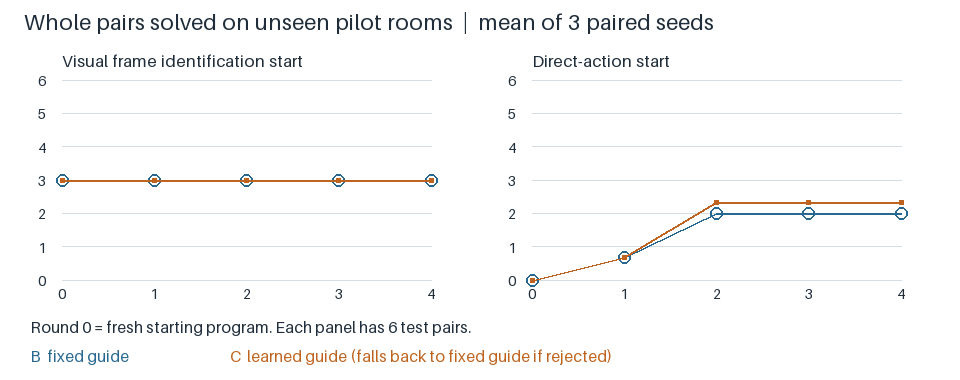

Source data for this figure (header and first rows):
version, seed, start, arm, round, whole, pairs
1, 11, direct, B, 0, 0, 6
1, 11, direct, B, 1, 0, 6
1, 11, direct, B, 2, 2, 6
1, 11, direct, B, 3, 2, 6
1, 11, direct, B, 4, 2, 6
1, 11, direct, C, 0, 0, 6
1, 11, direct, C, 1, 0, 6
1, 11, direct, C, 2, 2, 6
1, 11, direct, C, 3, 2, 6
1, 11, direct, C, 4, 2, 6
1, 11, identify, B, 0, 3, 6
1, 11, identify, B, 1, 3, 6
1, 11, identify, B, 2, 3, 6
1, 11, identify, B, 3, 3, 6
1, 11, identify, B, 4, 3, 6
1, 11, identify, C, 0, 3, 6
1, 11, identify, C, 1, 3, 6
1, 11, identify, C, 2, 3, 6
1, 11, identify, C, 3, 3, 6
1, 11, identify, C, 4, 3, 6
1, 29, direct, B, 0, 0, 6
1, 29, direct, B, 1, 0, 6
1, 29, direct, B, 2, 0, 6
1, 29, direct, B, 3, 2, 6
1, 29, direct, B, 4, 2, 6
1, 29, direct, C, 0, 0, 6
1, 29, direct, C, 1, 0, 6
1, 29, direct, C, 2, 0, 6
1, 29, direct, C, 3, 2, 6
1, 29, direct, C, 4, 2, 6
1, 29, identify, B, 0, 3, 6
1, 29, identify, B, 1, 3, 6
1, 29, identify, B, 2, 3, 6
1, 29, identify, B, 3, 3, 6
1, 29, identify, B, 4, 3, 6
1, 29, identify, C, 0, 3, 6
1, 29, identify, C, 1, 3, 6
1, 29, identify, C, 2, 3, 6
1, 29, identify, C, 3, 3, 6
1, 29, identify, C, 4, 3, 6
1, 47, direct, B, 0, 0, 6
1, 47, direct, B, 1, 0, 6
1, 47, direct, B, 2, 2, 6
1, 47, direct, B, 3, 2, 6
1, 47, direct, B, 4, 2, 6
1, 47, direct, C, 0, 0, 6
1, 47, direct, C, 1, 0, 6
1, 47, direct, C, 2, 2, 6
1, 47, direct, C, 3, 2, 6
1, 47, direct, C, 4, 2, 6
1, 47, identify, B, 0, 3, 6
1, 47, identify, B, 1, 3, 6
1, 47, identify, B, 2, 3, 6
1, 47, identify, B, 3, 3, 6
1, 47, identify, B, 4, 3, 6
1, 47, identify, C, 0, 3, 6
1, 47, identify, C, 1, 3, 6
1, 47, identify, C, 2, 3, 6
1, 47, identify, C, 3, 3, 6
1, 47, identify, C, 4, 3, 6
... 60 more rows
